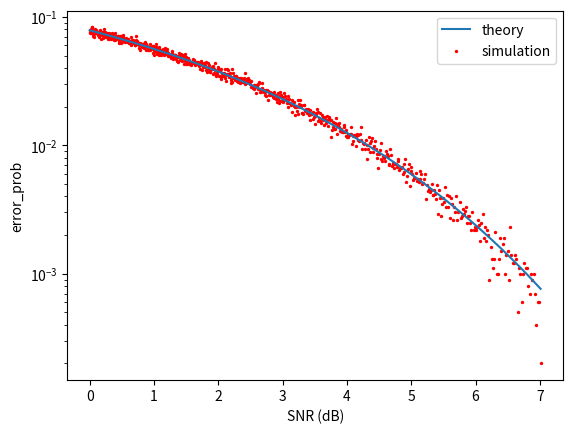

This chart was generated by the following Python code:
import numpy as np
from scipy import special
from matplotlib import pyplot as plt

np.random.seed(7777)
n_bit=10000
E=1
#N0 10*log(E/N0)=7 -> N0=0.1995
N0_array=np.arange(0.199,1.001,0.001)
error_prob_array=[]
for N0 in N0_array:
    S=np.random.rand(n_bit)

    n=np.random.normal(0,np.sqrt(N0/2),n_bit)
    small=S<0.5
    big=np.logical_not(small)

    y=np.sqrt(E*small)-np.sqrt(E*big)+n
    out_S=y>0
    error_prob_array.append(np.sum(out_S!=small)/n_bit)

x=10*np.log10(1/N0_array)
theory=0.5-0.5*special.erf(np.sqrt(2*E/N0_array)/np.sqrt(2))


plt.plot(x,theory,label='theory')
plt.scatter(x,error_prob_array,s=2,color='r',label='simulation')
plt.yscale("log")
plt.xlabel("SNR (dB)")
plt.ylabel("error_prob")
plt.legend()
plt.show()
